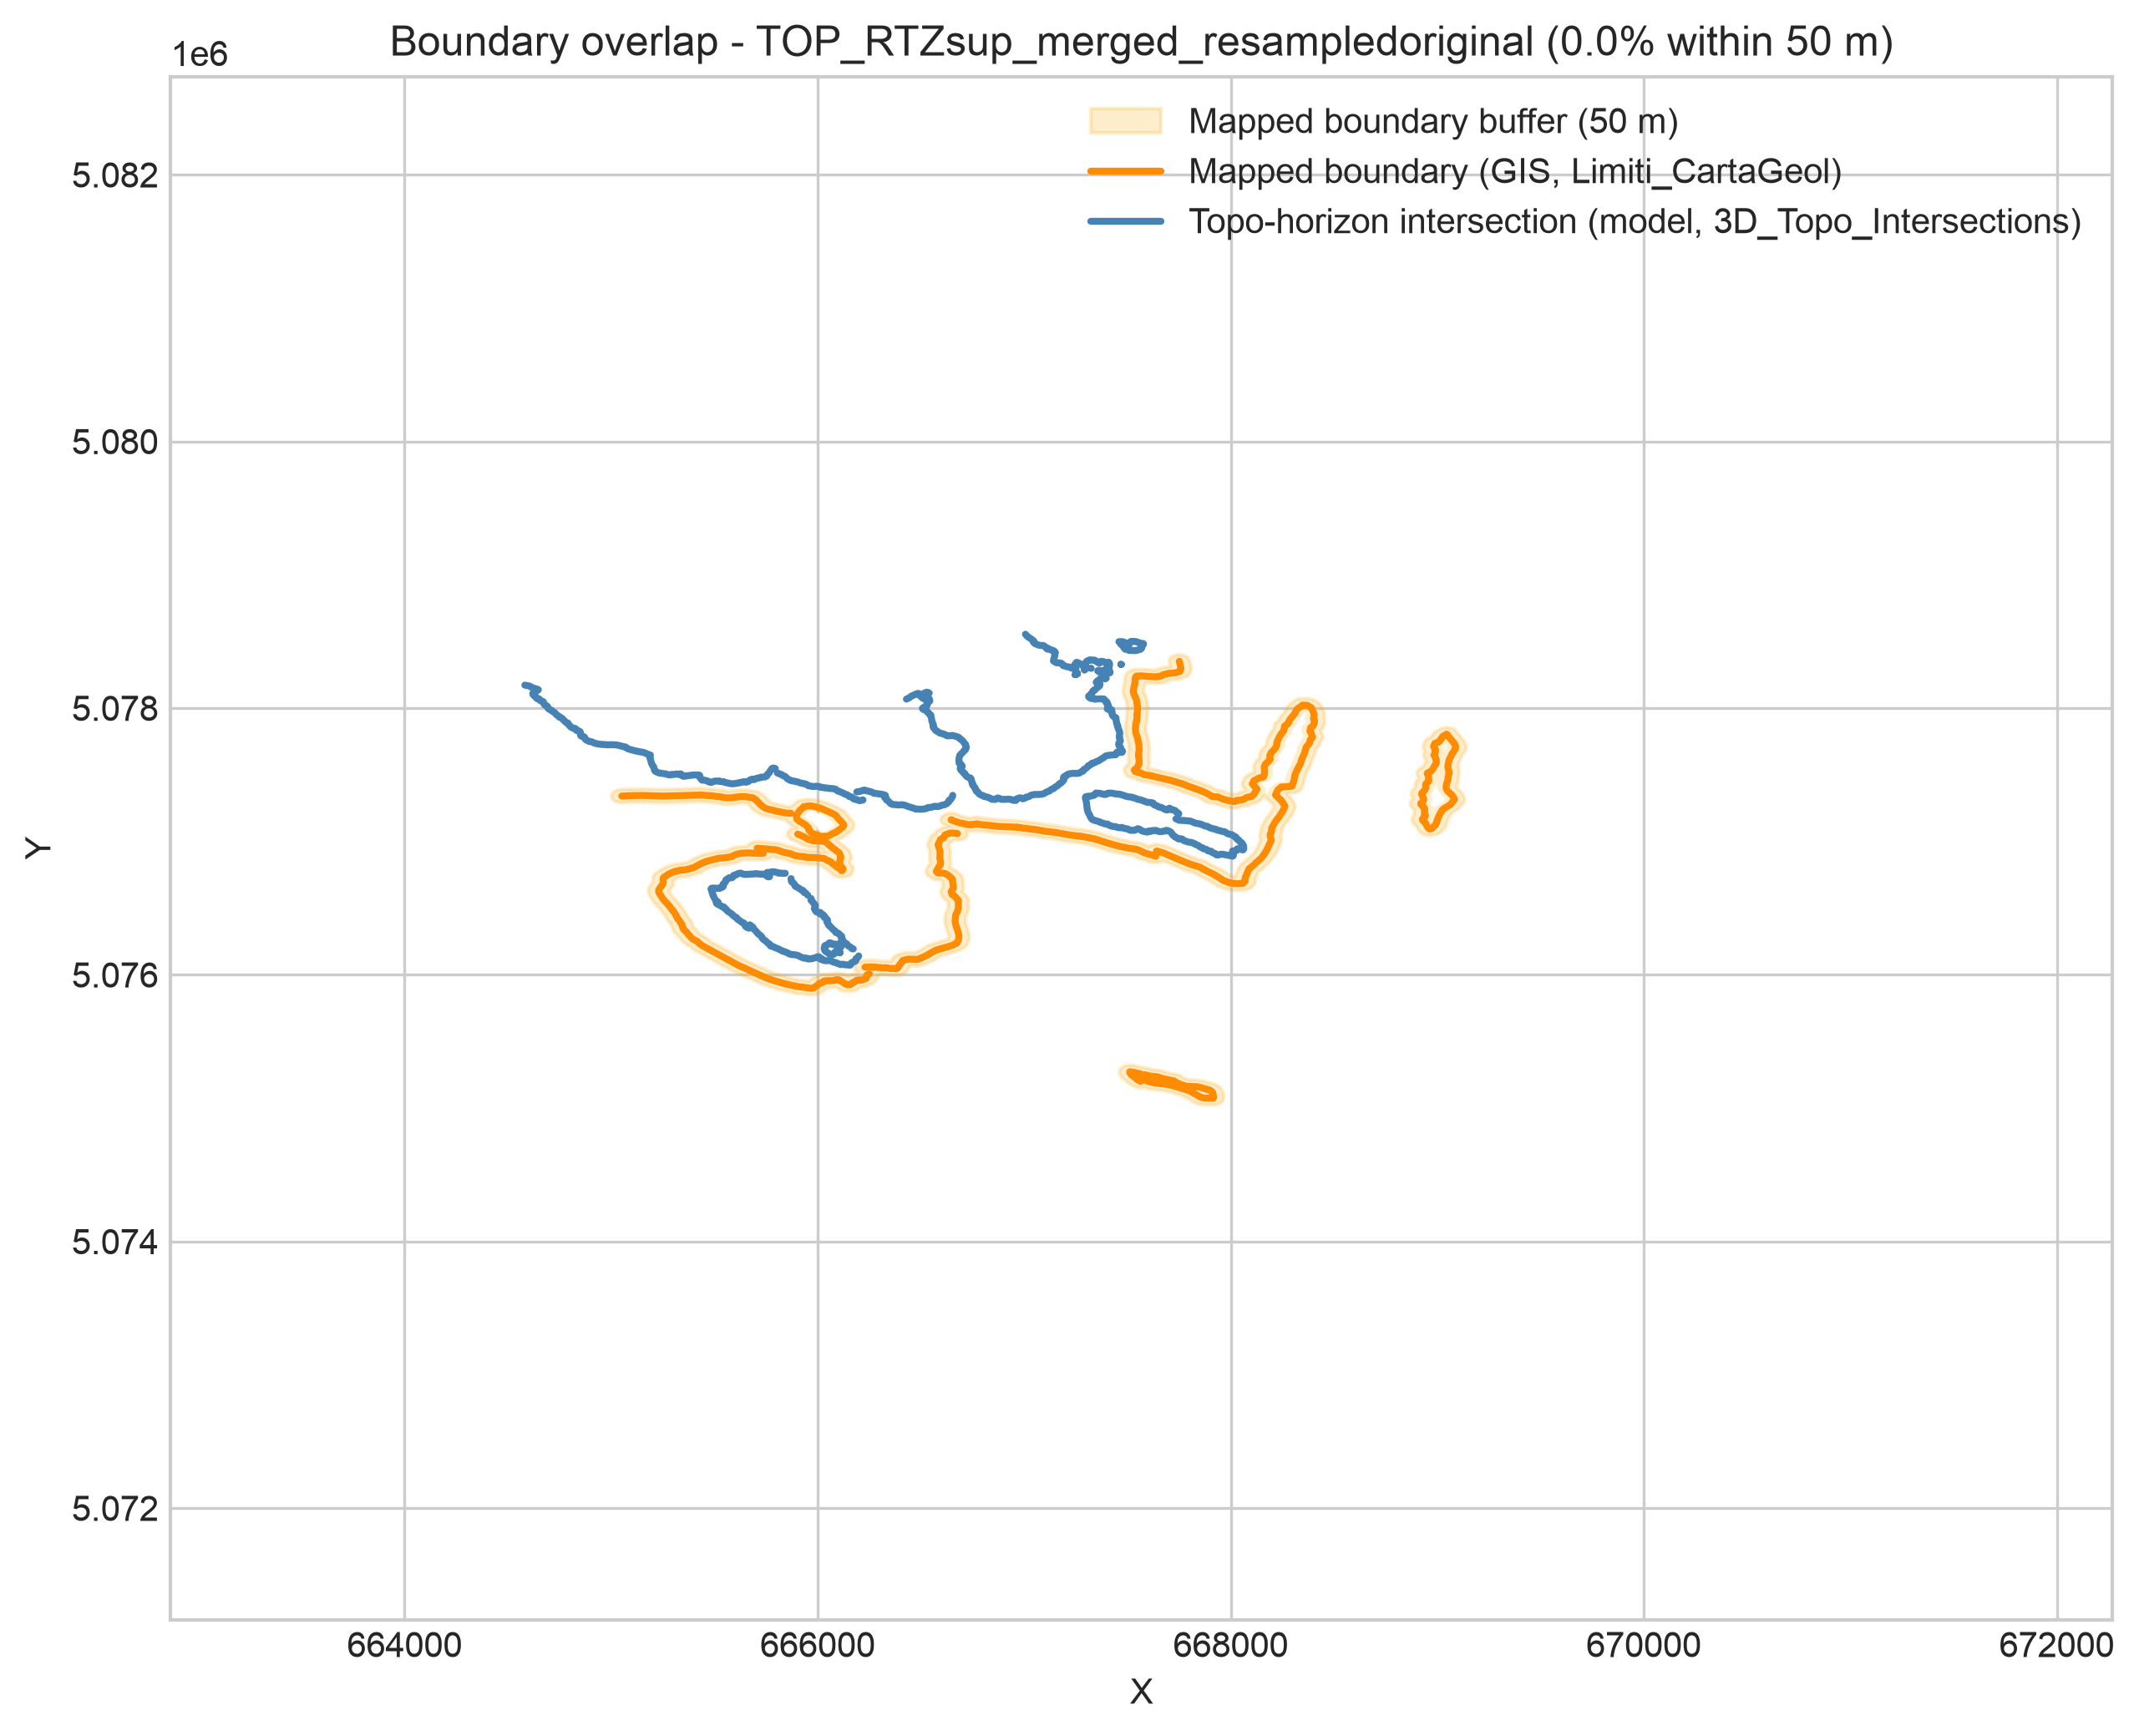

Data behind this chart, as committed beside it:
surface, topo_length_m, map_length_m, covered_length_m, overlap_pct, buffer_dist_m, n_map_features, n_topo_features
TOP_RTZsup_merged_resampledoriginal, 12000, 14087, 0.0, 0.0, 50.0, 53, 25
